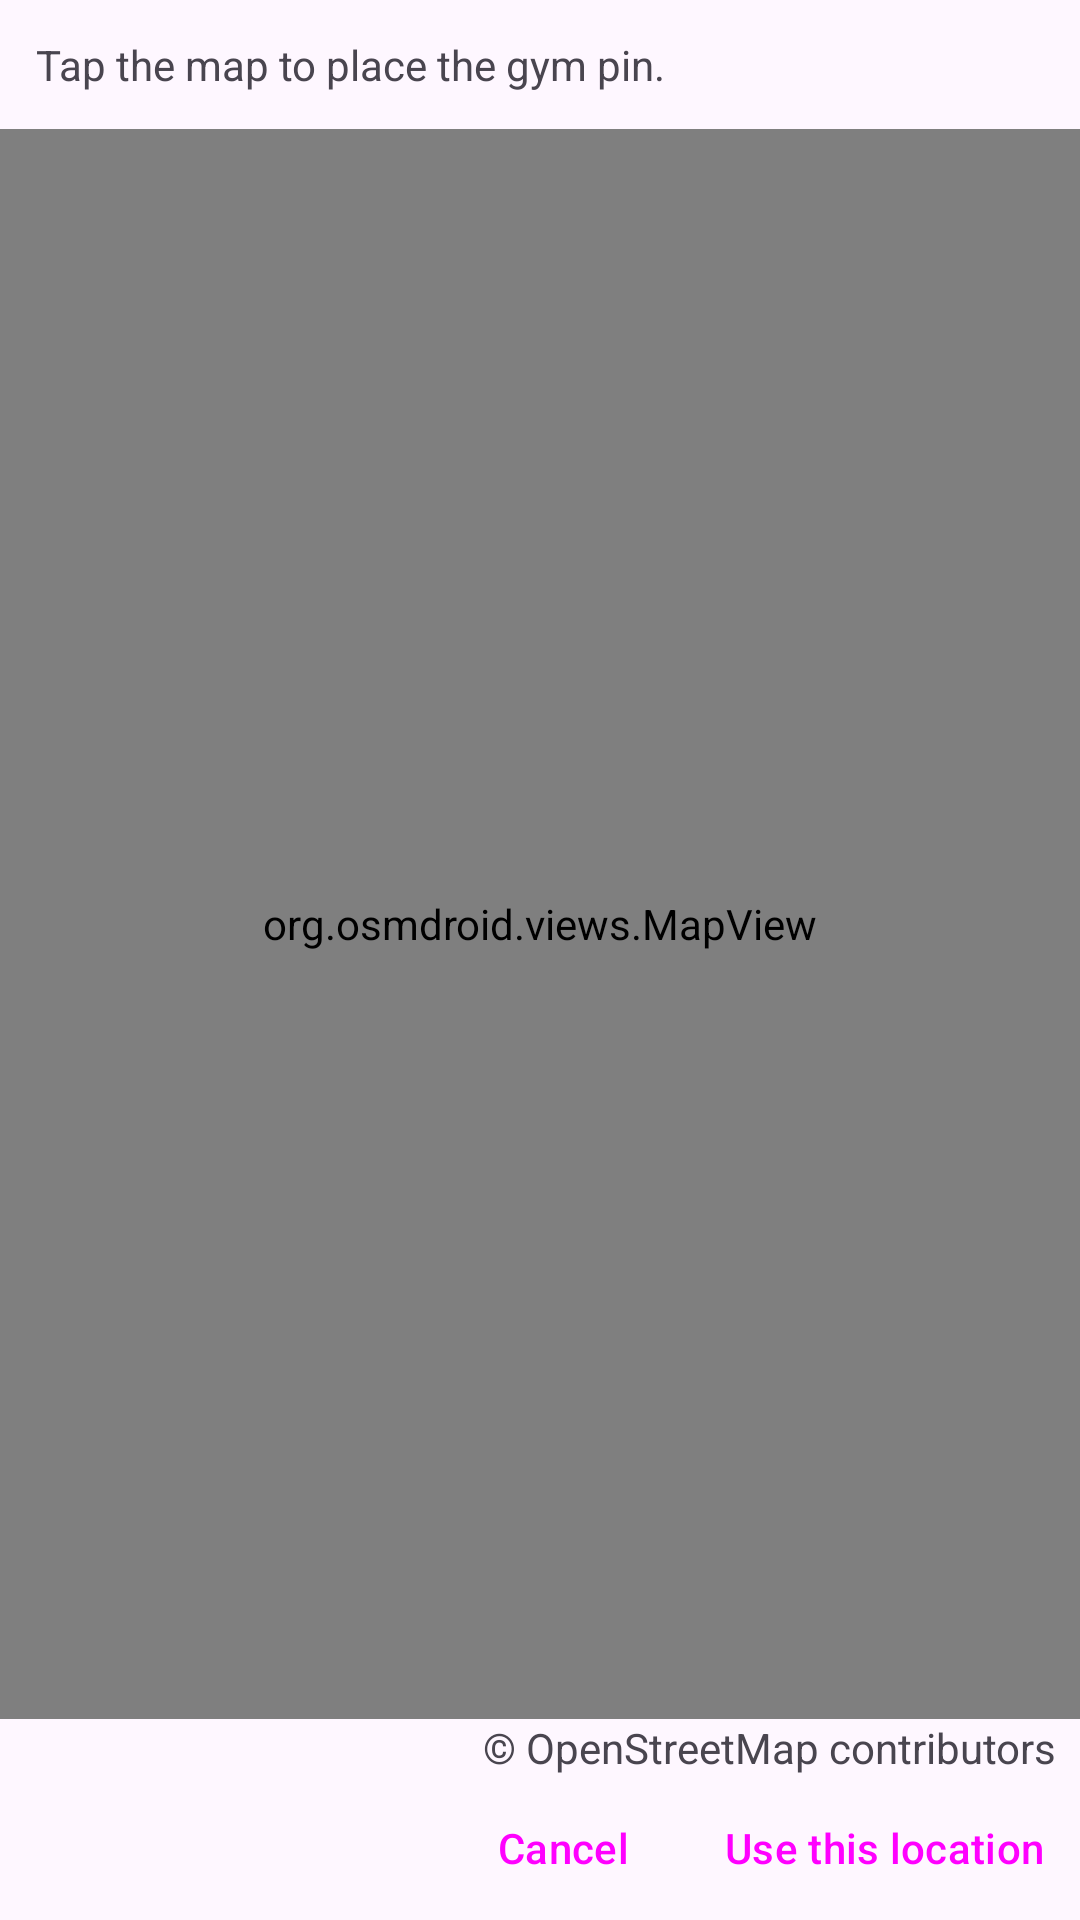

Android layout source for this screen:
<!-- AndroidManifest.xml: application theme Theme.FightFinder -->
<!-- res/layout/dialog_gym_map.xml -->
<?xml version="1.0" encoding="utf-8"?>
<LinearLayout xmlns:android="http://schemas.android.com/apk/res/android"
    android:layout_width="match_parent"
    android:layout_height="match_parent"
    android:orientation="vertical"
    android:fitsSystemWindows="true">

    <TextView
        android:id="@+id/mapInstruction"
        android:layout_width="match_parent"
        android:layout_height="wrap_content"
        android:padding="12dp"
        android:text="@string/map_instruction" />

    <org.osmdroid.views.MapView
        android:id="@+id/map"
        android:layout_width="match_parent"
        android:layout_height="0dp"
        android:layout_weight="1" />

    <TextView
        android:layout_width="match_parent"
        android:layout_height="wrap_content"
        android:gravity="end"
        android:paddingEnd="8dp"
        android:paddingStart="8dp"
        android:text="@string/osm_attribution" />

    <LinearLayout
        style="?android:attr/buttonBarStyle"
        android:layout_width="match_parent"
        android:layout_height="wrap_content"
        android:gravity="end"
        android:orientation="horizontal">

        <Button
            style="?android:attr/buttonBarButtonStyle"
            android:id="@+id/cancelLocation"
            android:layout_width="wrap_content"
            android:layout_height="wrap_content"
            android:text="@android:string/cancel" />

        <Button
            style="?android:attr/buttonBarButtonStyle"
            android:id="@+id/confirmLocation"
            android:layout_width="wrap_content"
            android:layout_height="wrap_content"
            android:text="@string/map_confirm" />
    </LinearLayout>
</LinearLayout>
<!-- resources referenced by this layout -->
<resources>
  <string name="map_confirm">Use this location</string>
  <string name="map_instruction">Tap the map to place the gym pin.</string>
  <string name="osm_attribution">© OpenStreetMap contributors</string>
  <style name="Theme.FightFinder" parent="Base.Theme.FightFinder">
          <item name="android:statusBarColor">?attr/colorSurface</item>
          <item name="android:navigationBarColor">?attr/colorSurface</item>
      </style>
  <style name="Base.Theme.FightFinder" parent="Theme.Material3.DayNight.NoActionBar">
          
          <item name="colorPrimary">@color/colorAccent</item>
          <item name="colorPrimaryVariant">@color/colorPrimaryDark</item>
          <item name="colorOnPrimary">@color/white</item>
      </style>
  <!-- not gathered from this repository: default colours our renderer supplied (Android Studio template values) -->
  <color name="white">#FFFFFFFF</color>
  <color name="colorPrimaryDark">#FF3700B3</color>
  <color name="colorAccent">#FF03DAC5</color>
</resources>
